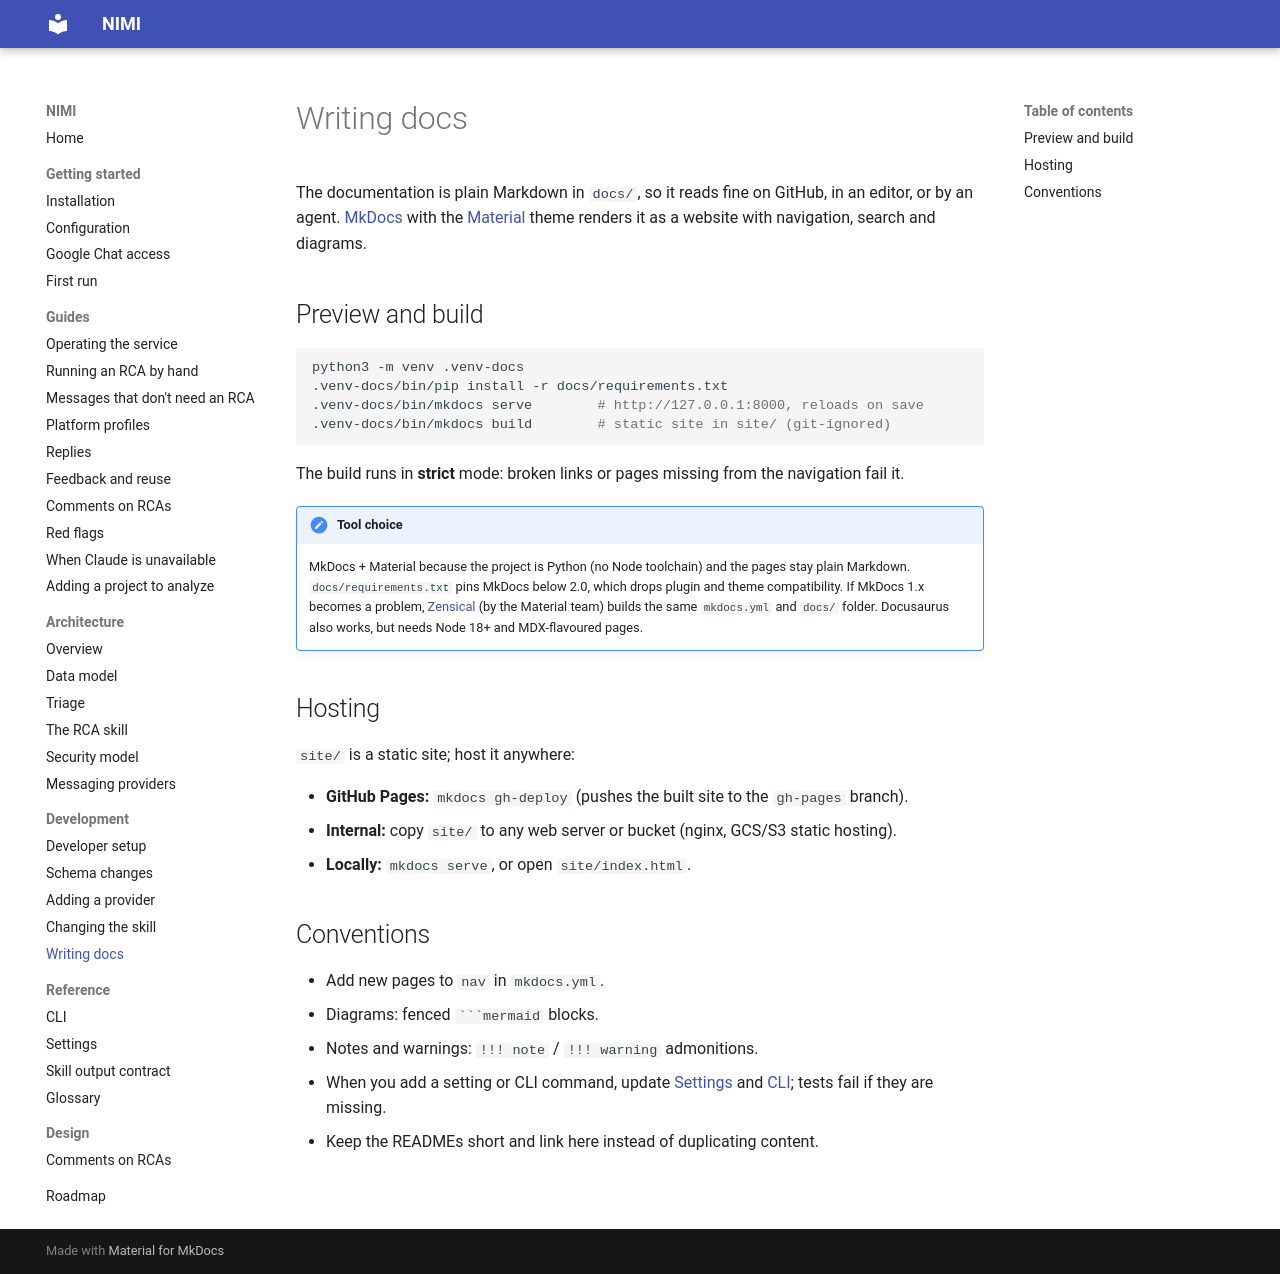

repository: ShadowXHunter/nimi · page: development/docs/index.html · generator: mkdocs

# Writing docs

The documentation is plain Markdown in `docs/`, so it reads fine on GitHub, in an editor, or by an agent.
[MkDocs](https://www.mkdocs.org/) with the [Material](https://squidfunk.github.io/mkdocs-material/) theme
renders it as a website with navigation, search and diagrams.

## Preview and build

```bash
python3 -m venv .venv-docs
.venv-docs/bin/pip install -r docs/requirements.txt
.venv-docs/bin/mkdocs serve        # http://127.0.0.1:8000, reloads on save
.venv-docs/bin/mkdocs build        # static site in site/ (git-ignored)
```

The build runs in **strict** mode: broken links or pages missing from the navigation fail it.

!!! note "Tool choice"
    MkDocs + Material because the project is Python (no Node toolchain) and the pages stay plain Markdown.
    `docs/requirements.txt` pins MkDocs below 2.0, which drops plugin and theme compatibility. If MkDocs 1.x
    becomes a problem, [Zensical](https://zensical.org) (by the Material team) builds the same `mkdocs.yml`
    and `docs/` folder. Docusaurus also works, but needs Node 18+ and MDX-flavoured pages.

## Hosting

`site/` is a static site; host it anywhere:

- **GitHub Pages:** `mkdocs gh-deploy` (pushes the built site to the `gh-pages` branch).
- **Internal:** copy `site/` to any web server or bucket (nginx, GCS/S3 static hosting).
- **Locally:** `mkdocs serve`, or open `site/index.html`.

## Conventions

- Add new pages to `nav` in `mkdocs.yml`.
- Diagrams: fenced ```` ```mermaid ```` blocks.
- Notes and warnings: `!!! note` / `!!! warning` admonitions.
- When you add a setting or CLI command, update [Settings](../reference/settings.md) and
  [CLI](../reference/cli.md); tests fail if they are missing.
- Keep the READMEs short and link here instead of duplicating content.
